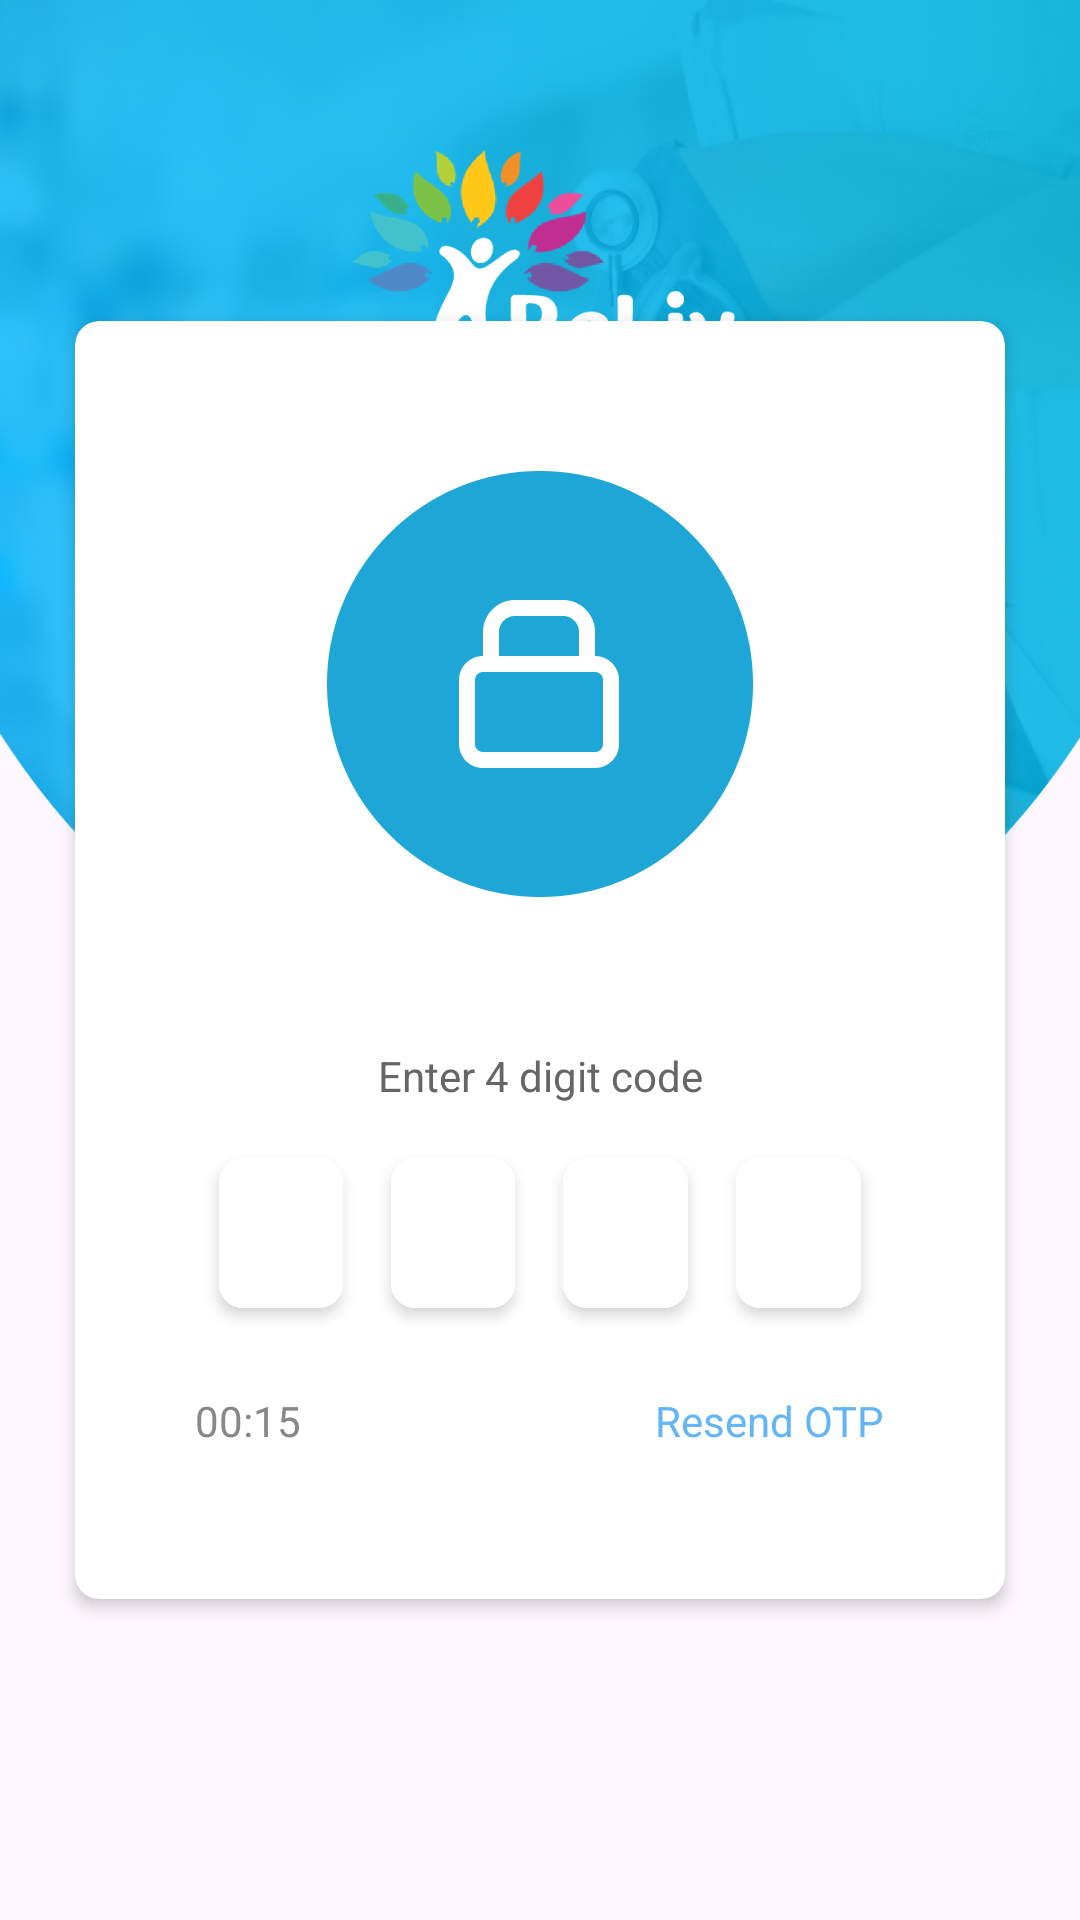

This screen was rendered from an Android layout file. Write that file and the resources it references.
<!-- AndroidManifest.xml: application theme Theme.MvvmWithFlow -->
<!-- res/layout/activity_otp.xml -->
<?xml version="1.0" encoding="utf-8"?>
<androidx.constraintlayout.widget.ConstraintLayout xmlns:android="http://schemas.android.com/apk/res/android"
    xmlns:app="http://schemas.android.com/apk/res-auto"
    xmlns:tools="http://schemas.android.com/tools"
    android:id="@+id/main"
    android:layout_width="match_parent"
    android:layout_height="match_parent"
    tools:context=".loginSignup.activities.DoctorLoginActivity">

    <RelativeLayout
        android:id="@+id/relativeLayout"
        android:layout_width="match_parent"
        android:layout_height="350dp"
        android:background="@drawable/login_bg"
        app:layout_constraintEnd_toEndOf="parent"
        app:layout_constraintStart_toStartOf="parent"
        app:layout_constraintTop_toTopOf="parent">
    </RelativeLayout>

    <ImageView
        android:id="@+id/imageView"
        android:layout_width="wrap_content"
        android:layout_height="wrap_content"
        android:src="@drawable/login_logo"
        app:layout_constraintEnd_toEndOf="parent"
        app:layout_constraintStart_toStartOf="parent"
        app:layout_constraintTop_toTopOf="@+id/relativeLayout" />

    <androidx.cardview.widget.CardView
        android:layout_width="match_parent"
        android:layout_height="wrap_content"
        app:cardCornerRadius="8dp"
        app:cardElevation="3dp"
        app:layout_constraintBottom_toBottomOf="parent"
        app:layout_constraintEnd_toEndOf="parent"
        app:layout_constraintStart_toStartOf="parent"
        app:layout_constraintTop_toTopOf="parent"
        android:layout_marginLeft="25dp"
        android:layout_marginRight="25dp">

        <LinearLayout
            android:layout_width="match_parent"
            android:layout_height="match_parent"
            android:layout_marginTop="30dp"
            android:orientation="vertical">

            <ImageView
                android:layout_width="wrap_content"
                android:layout_height="wrap_content"
                android:src="@drawable/otp_lock"
                android:layout_gravity="center"
                android:layout_marginTop="20dp"/>

            <TextView
                android:layout_width="match_parent"
                android:layout_height="wrap_content"
                android:paddingTop="50dp"
                android:text="@string/enter_four_digit_otp"
                android:textAllCaps="false"
                android:textColor="@color/textcolor"
                android:gravity="center"/>

            <LinearLayout
                android:layout_width="match_parent"
                android:layout_height="match_parent"
                android:orientation="horizontal"
                android:layout_marginStart="40dp"
                android:layout_marginEnd="40dp"
                android:layout_marginTop="10dp"
                android:weightSum="4">
                <androidx.cardview.widget.CardView
                    android:layout_width="0dp"
                    android:layout_height="50dp"
                    android:layout_weight="1"
                    android:layout_margin="8dp"
                    app:cardCornerRadius="8dp"
                    app:cardElevation="3dp"
                    app:cardBackgroundColor="@android:color/white">

                    <EditText
                        android:layout_width="match_parent"
                        android:layout_height="match_parent"
                        android:background="@drawable/otp_bg"
                        android:inputType="numberPassword"
                        android:gravity="center"
                        android:textSize="18sp"
                        android:textStyle="bold"
                        android:maxLength="1"
                        />
                </androidx.cardview.widget.CardView>
                <androidx.cardview.widget.CardView
                    android:layout_width="0dp"
                    android:layout_height="50dp"
                    android:layout_weight="1"
                    android:layout_margin="8dp"
                    app:cardCornerRadius="8dp"
                    app:cardElevation="3dp"
                    app:cardBackgroundColor="@android:color/white">

                    <EditText
                        android:layout_width="match_parent"
                        android:layout_height="match_parent"
                        android:background="@drawable/otp_bg"
                        android:inputType="numberPassword"
                        android:gravity="center"
                        android:textSize="18sp"
                        android:textStyle="bold"
                        android:maxLength="1"
                        />
                </androidx.cardview.widget.CardView>
                <androidx.cardview.widget.CardView
                    android:layout_width="0dp"
                    android:layout_height="50dp"
                    android:layout_weight="1"
                    android:layout_margin="8dp"
                    app:cardCornerRadius="8dp"
                    app:cardElevation="3dp"
                    app:cardBackgroundColor="@android:color/white">

                    <EditText
                        android:layout_width="match_parent"
                        android:layout_height="match_parent"
                        android:background="@drawable/otp_bg"
                        android:inputType="numberPassword"
                        android:gravity="center"
                        android:textSize="18sp"
                        android:textStyle="bold"
                        android:maxLength="1"
                        />
                </androidx.cardview.widget.CardView>
                <androidx.cardview.widget.CardView
                    android:layout_width="0dp"
                    android:layout_height="50dp"
                    android:layout_weight="1"
                    android:layout_margin="8dp"
                    app:cardCornerRadius="8dp"
                    app:cardElevation="3dp"
                    app:cardBackgroundColor="@android:color/white">

                    <EditText
                        android:layout_width="match_parent"
                        android:layout_height="match_parent"
                        android:background="@drawable/otp_bg"
                        android:inputType="numberPassword"
                        android:gravity="center"
                        android:textSize="18sp"
                        android:textStyle="bold"
                        android:maxLength="1"
                        />
                </androidx.cardview.widget.CardView>




            </LinearLayout>
            <RelativeLayout
                android:layout_width="match_parent"
                android:layout_height="wrap_content"
                android:layout_marginStart="40dp"
                android:layout_marginEnd="40dp"
                android:paddingTop="20dp"
                android:paddingBottom="50dp">
                <TextView
                    android:id="@+id/tv_timer"
                    android:layout_width="wrap_content"
                    android:layout_height="wrap_content"
                    android:text="00:15"
                    android:textColor="@color/text_secondary"
                    android:textSize="14sp"
                    android:layout_marginEnd="16dp"
                    android:layout_alignParentStart="true"/>
                <TextView
                    android:layout_width="wrap_content"
                    android:layout_height="wrap_content"
                    android:text="@string/resend_otp"
                    android:textColor="@color/appcolor"
                    android:layout_alignParentEnd="true"/>
            </RelativeLayout>

        </LinearLayout>


    </androidx.cardview.widget.CardView>


</androidx.constraintlayout.widget.ConstraintLayout>
<!-- resources referenced by this layout -->
<resources>
  <color name="appcolor">#64B5F6</color>
  <color name="text_secondary">#888888</color>
  <color name="textcolor">#666666</color>
  <!-- drawable login_bg: png bitmap (drawable, 127804 bytes) -->
  <!-- drawable login_logo: png bitmap (drawable, 7188 bytes) -->
  <!-- drawable otp_bg (drawable) -->
  <?xml version="1.0" encoding="utf-8"?>
  <shape xmlns:android="http://schemas.android.com/apk/res/android">
      <solid android:color="#FFFFFF" />
      <corners android:radius="6dp" />
      <stroke
          android:color="#FFFFFF"/>
     
  </shape>
  <!-- drawable otp_lock: png bitmap (drawable, 3109 bytes) -->
  <string name="enter_four_digit_otp">Enter 4 digit code</string>
  <string name="resend_otp">Resend OTP</string>
  <style name="Theme.MvvmWithFlow" parent="Base.Theme.MvvmWithFlow" />
  <style name="Base.Theme.MvvmWithFlow" parent="Theme.Material3.DayNight.NoActionBar">
          <item name="searchViewStyle">@style/CustomSearchView</item>
          
          
          
          <item name="colorPrimary">@color/appcolor_1</item>
          <item name="colorPrimaryVariant">@color/appcolor_1</item>
          <item name="colorOnPrimary">@color/appcolor_1</item>
          <item name="windowActionBar">false</item>
          <item name="windowNoTitle">true</item>
      </style>
  <style name="CustomSearchView" parent="Widget.AppCompat.SearchView">
          <item name="queryBackground">@android:color/transparent</item>
          <item name="queryHint">Search..</item>
      </style>
  <color name="appcolor_1">#21ADDF</color>
</resources>
